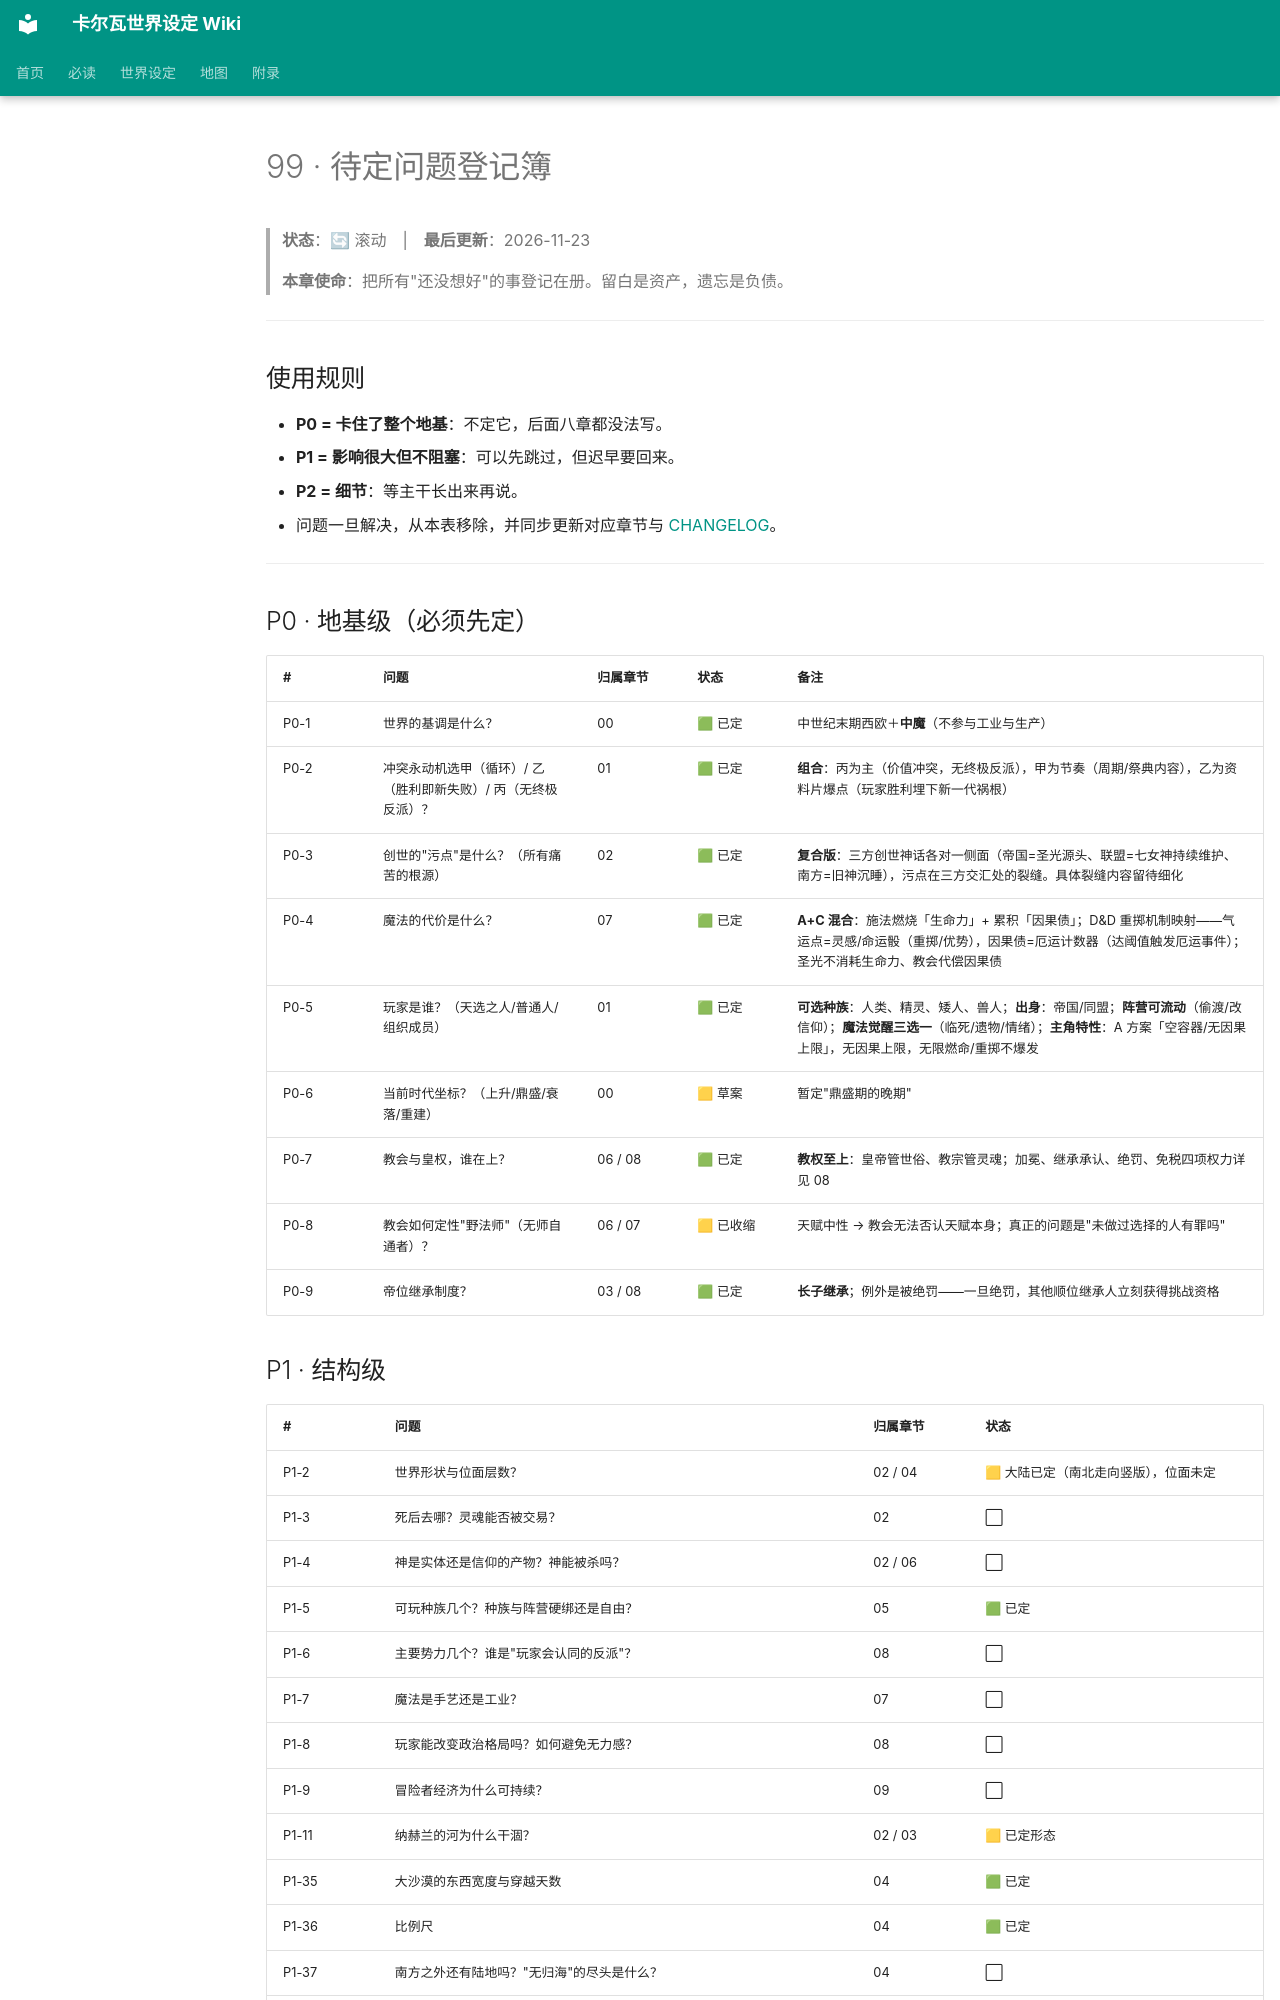

repository: yuxiaoyang738-stack/carva-wiki · page: 99-待定问题/index.html · generator: mkdocs

# 99 · 待定问题登记簿

> **状态**：🔄 滚动　|　**最后更新**：2026-11-23
>
> **本章使命**：把所有"还没想好"的事登记在册。留白是资产，遗忘是负债。

---

## 使用规则

- **P0 = 卡住了整个地基**：不定它，后面八章都没法写。
- **P1 = 影响很大但不阻塞**：可以先跳过，但迟早要回来。
- **P2 = 细节**：等主干长出来再说。
- 问题一旦解决，从本表移除，并同步更新对应章节与 [CHANGELOG](CHANGELOG.md)。

---

## P0 · 地基级（必须先定）

| # | 问题 | 归属章节 | 状态 | 备注 |
|---|---|---|---|---|
| P0-1 | 世界的基调是什么？ | 00 | 🟩 已定 | 中世纪末期西欧＋**中魔**（不参与工业与生产） |
| P0-2 | 冲突永动机选甲（循环）/ 乙（胜利即新失败）/ 丙（无终极反派）？ | 01 | 🟩 已定 | **组合**：丙为主（价值冲突，无终极反派），甲为节奏（周期/祭典内容），乙为资料片爆点（玩家胜利埋下新一代祸根） | [01](01-设计原则.md) |
| P0-3 | 创世的"污点"是什么？（所有痛苦的根源） | 02 | 🟩 已定 | **复合版**：三方创世神话各对一侧面（帝国=圣光源头、联盟=七女神持续维护、南方=旧神沉睡），污点在三方交汇处的裂缝。具体裂缝内容留待细化 | [02](02-创世与宇宙观.md) |
| P0-4 | 魔法的代价是什么？ | 07 | 🟩 已定 | **A+C 混合**：施法燃烧「生命力」+ 累积「因果债」；D&D 重掷机制映射——气运点=灵感/命运骰（重掷/优势），因果债=厄运计数器（达阈值触发厄运事件）；圣光不消耗生命力、教会代偿因果债 | [07](07-魔法体系.md) |
| P0-5 | 玩家是谁？（天选之人/普通人/组织成员） | 01 | 🟩 已定 | **可选种族**：人类、精灵、矮人、兽人；**出身**：帝国/同盟；**阵营可流动**（偷渡/改信仰）；**魔法觉醒三选一**（临死/遗物/情绪）；**主角特性**：A 方案「空容器/无因果上限」，无因果上限，无限燃命/重掷不爆发 | [00](00-世界观概览.md) |
| P0-6 | 当前时代坐标？（上升/鼎盛/衰落/重建） | 00 | 🟨 草案 | 暂定"鼎盛期的晚期" |
| P0-7 | 教会与皇权，谁在上？ | 06 / 08 | 🟩 已定 | **教权至上**：皇帝管世俗、教宗管灵魂；加冕、继承承认、绝罚、免税四项权力详见 08 |
| P0-8 | 教会如何定性"野法师"（无师自通者）？ | 06 / 07 | 🟨 已收缩 | 天赋中性 → 教会无法否认天赋本身；真正的问题是"未做过选择的人有罪吗" |
| P0-9 | 帝位继承制度？ | 03 / 08 | 🟩 已定 | **长子继承**；例外是被绝罚——一旦绝罚，其他顺位继承人立刻获得挑战资格 |
